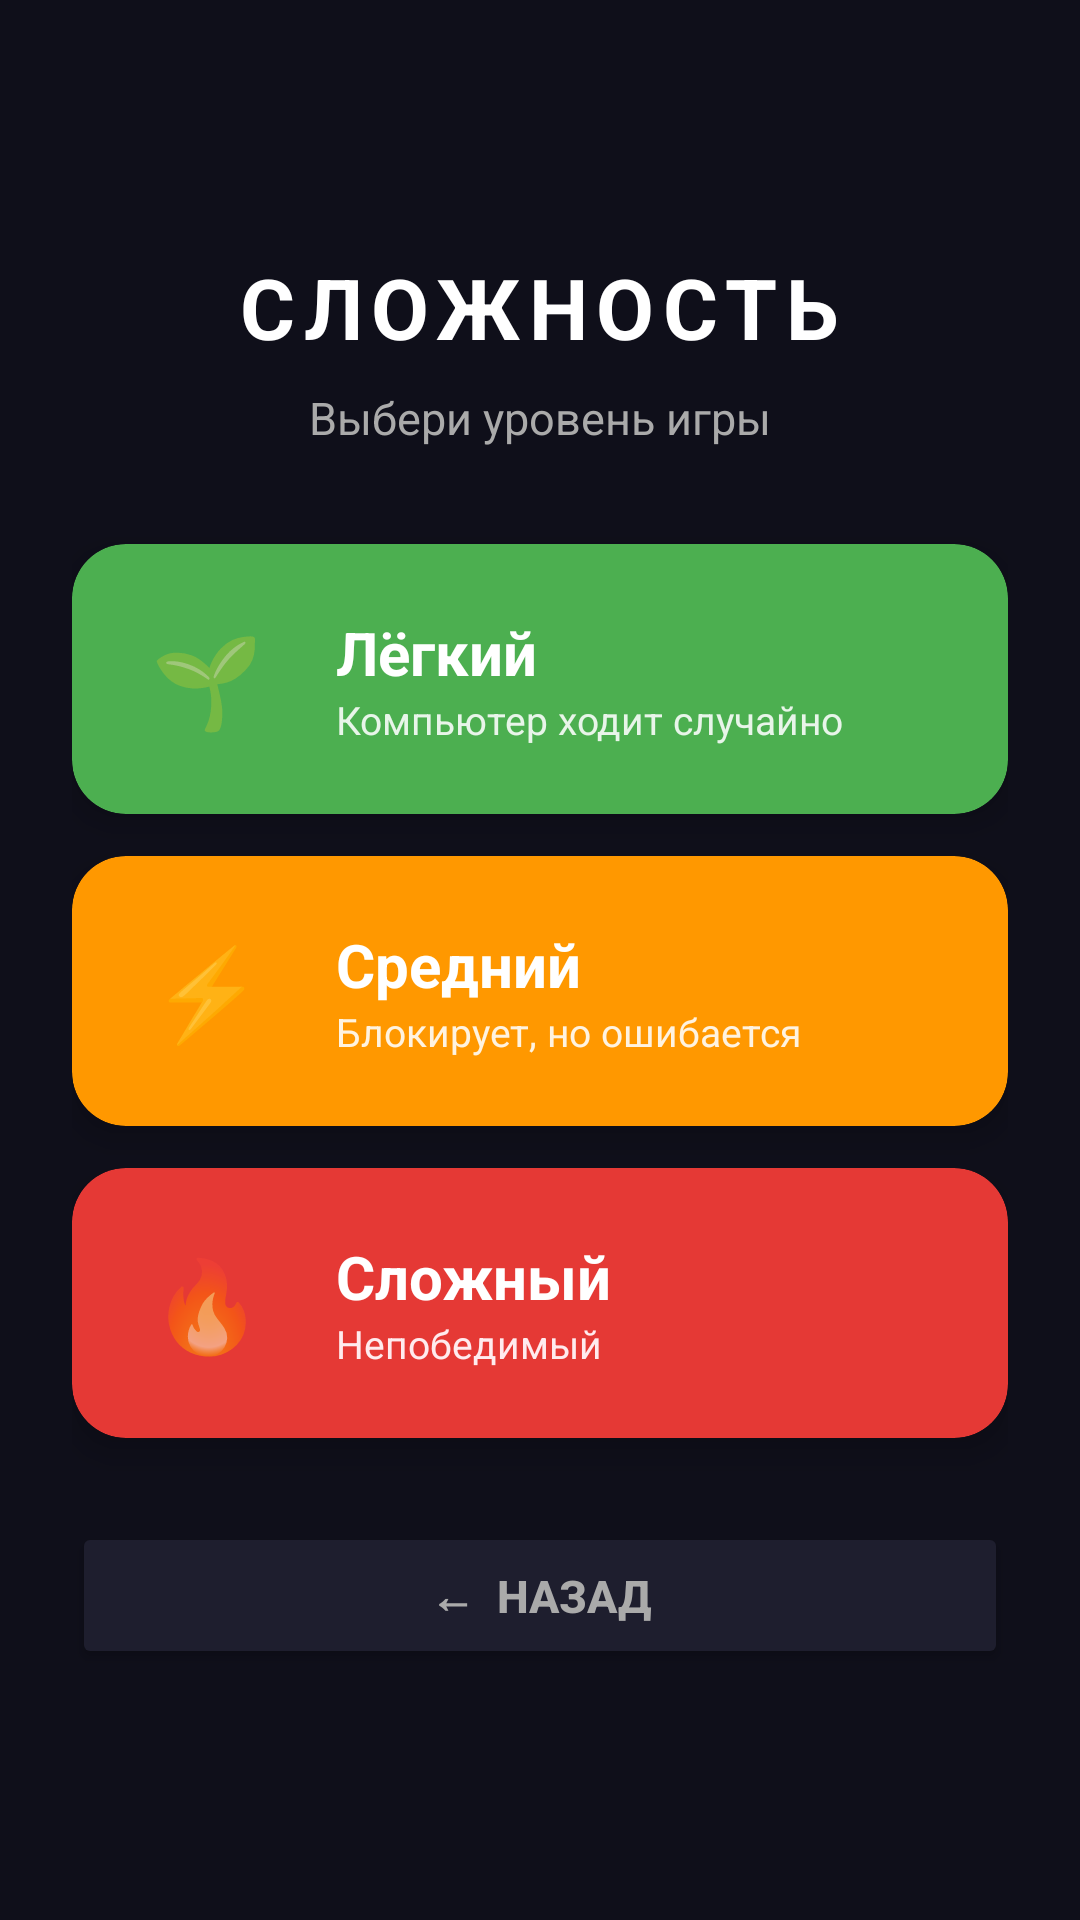

Layout XML and referenced resources for this Android screen:
<!-- AndroidManifest.xml: application theme Theme.TicTacToe -->
<!-- res/layout/activity_difficulty.xml -->
<?xml version="1.0" encoding="utf-8"?>
<LinearLayout xmlns:android="http://schemas.android.com/apk/res/android"
    xmlns:app="http://schemas.android.com/apk/res-auto"
    android:layout_width="match_parent"
    android:layout_height="match_parent"
    android:orientation="vertical"
    android:background="@drawable/bg_gradient"
    android:padding="24dp"
    android:gravity="center">

    <TextView
        android:layout_width="wrap_content"
        android:layout_height="wrap_content"
        android:text="СЛОЖНОСТЬ"
        android:textColor="#FFFFFF"
        android:textSize="28sp"
        android:textStyle="bold"
        android:letterSpacing="0.1"
        android:layout_marginBottom="8dp" />

    <TextView
        android:layout_width="wrap_content"
        android:layout_height="wrap_content"
        android:text="Выбери уровень игры"
        android:textColor="#AAAAAA"
        android:textSize="15sp"
        android:layout_marginBottom="32dp" />

    <androidx.cardview.widget.CardView
        android:layout_width="match_parent"
        android:layout_height="wrap_content"
        app:cardBackgroundColor="#4CAF50"
        app:cardCornerRadius="18dp"
        app:cardElevation="6dp"
        android:layout_marginBottom="14dp">

        <LinearLayout
            android:id="@+id/easyBtn"
            android:layout_width="match_parent"
            android:layout_height="wrap_content"
            android:orientation="horizontal"
            android:gravity="center_vertical"
            android:padding="18dp"
            android:clickable="true"
            android:focusable="true">

            <TextView
                android:layout_width="54dp"
                android:layout_height="54dp"
                android:text="🌱"
                android:textSize="30sp"
                android:gravity="center" />

            <LinearLayout
                android:layout_width="0dp"
                android:layout_height="wrap_content"
                android:layout_weight="1"
                android:orientation="vertical"
                android:layout_marginStart="16dp">

                <TextView
                    android:layout_width="wrap_content"
                    android:layout_height="wrap_content"
                    android:text="Лёгкий"
                    android:textColor="#FFFFFF"
                    android:textSize="20sp"
                    android:textStyle="bold" />

                <TextView
                    android:layout_width="wrap_content"
                    android:layout_height="wrap_content"
                    android:text="Компьютер ходит случайно"
                    android:textColor="#E8F5E9"
                    android:textSize="13sp" />
            </LinearLayout>
        </LinearLayout>
    </androidx.cardview.widget.CardView>

    <androidx.cardview.widget.CardView
        android:layout_width="match_parent"
        android:layout_height="wrap_content"
        app:cardBackgroundColor="#FF9800"
        app:cardCornerRadius="18dp"
        app:cardElevation="6dp"
        android:layout_marginBottom="14dp">

        <LinearLayout
            android:id="@+id/mediumBtn"
            android:layout_width="match_parent"
            android:layout_height="wrap_content"
            android:orientation="horizontal"
            android:gravity="center_vertical"
            android:padding="18dp"
            android:clickable="true"
            android:focusable="true">

            <TextView
                android:layout_width="54dp"
                android:layout_height="54dp"
                android:text="⚡"
                android:textSize="30sp"
                android:gravity="center" />

            <LinearLayout
                android:layout_width="0dp"
                android:layout_height="wrap_content"
                android:layout_weight="1"
                android:orientation="vertical"
                android:layout_marginStart="16dp">

                <TextView
                    android:layout_width="wrap_content"
                    android:layout_height="wrap_content"
                    android:text="Средний"
                    android:textColor="#FFFFFF"
                    android:textSize="20sp"
                    android:textStyle="bold" />

                <TextView
                    android:layout_width="wrap_content"
                    android:layout_height="wrap_content"
                    android:text="Блокирует, но ошибается"
                    android:textColor="#FFF3E0"
                    android:textSize="13sp" />
            </LinearLayout>
        </LinearLayout>
    </androidx.cardview.widget.CardView>

    <androidx.cardview.widget.CardView
        android:layout_width="match_parent"
        android:layout_height="wrap_content"
        app:cardBackgroundColor="#E53935"
        app:cardCornerRadius="18dp"
        app:cardElevation="6dp"
        android:layout_marginBottom="28dp">

        <LinearLayout
            android:id="@+id/hardBtn"
            android:layout_width="match_parent"
            android:layout_height="wrap_content"
            android:orientation="horizontal"
            android:gravity="center_vertical"
            android:padding="18dp"
            android:clickable="true"
            android:focusable="true">

            <TextView
                android:layout_width="54dp"
                android:layout_height="54dp"
                android:text="🔥"
                android:textSize="30sp"
                android:gravity="center" />

            <LinearLayout
                android:layout_width="0dp"
                android:layout_height="wrap_content"
                android:layout_weight="1"
                android:orientation="vertical"
                android:layout_marginStart="16dp">

                <TextView
                    android:layout_width="wrap_content"
                    android:layout_height="wrap_content"
                    android:text="Сложный"
                    android:textColor="#FFFFFF"
                    android:textSize="20sp"
                    android:textStyle="bold" />

                <TextView
                    android:layout_width="wrap_content"
                    android:layout_height="wrap_content"
                    android:text="Непобедимый"
                    android:textColor="#FFEBEE"
                    android:textSize="13sp" />
            </LinearLayout>
        </LinearLayout>
    </androidx.cardview.widget.CardView>

    <Button
        android:id="@+id/backBtn"
        android:layout_width="match_parent"
        android:layout_height="wrap_content"
        android:text="←  НАЗАД"
        android:textSize="15sp"
        android:textStyle="bold"
        android:textColor="#AAAAAA"
        android:backgroundTint="#1E1E2E"
        android:padding="14dp"
        android:insetTop="0dp"
        android:insetBottom="0dp"
        app:cornerRadius="16dp" />

</LinearLayout>
<!-- resources referenced by this layout -->
<resources>
  <style name="Theme.TicTacToe" parent="Theme.MaterialComponents.DayNight.NoActionBar">
          <item name="colorPrimary">#6A1B9A</item>
          <item name="colorPrimaryVariant">#4A148C</item>
          <item name="colorOnPrimary">#FFFFFF</item>
          <item name="android:statusBarColor">#0F0F1A</item>
          <item name="android:windowBackground">#0F0F1A</item>
      </style>
</resources>
